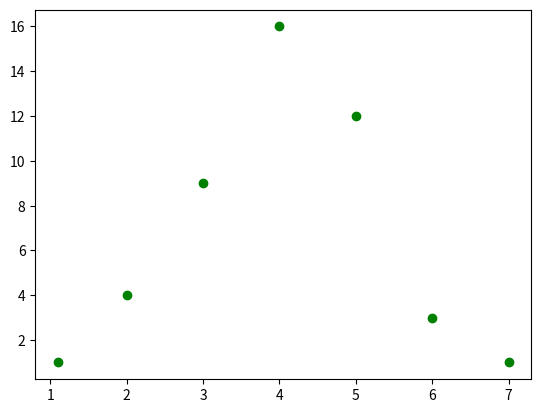

Python code for this plot:
import matplotlib.pyplot as plt
plt.plot([1.1,2,3,4,5,6,7], [1,4,9,16,12,3,1], 'go')
plt.show()